The GitHub repository Shabinaja/roboflow-sugarcane-diseases contains a labelled image folder "CNN classification of sugracane diseases" with 5 categories: healthy, red rot, ring spot, rust, smut. Examples follow, each with its label.

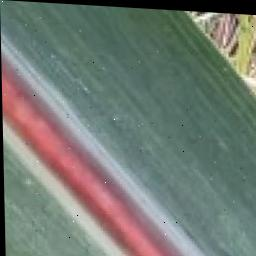
Label: red rot

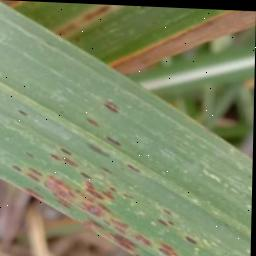
Label: rust

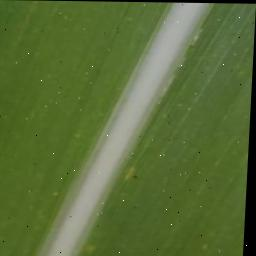
Label: healthy

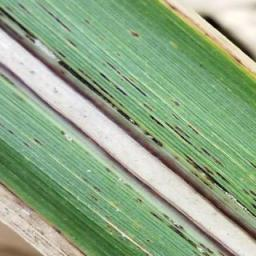
Label: rust

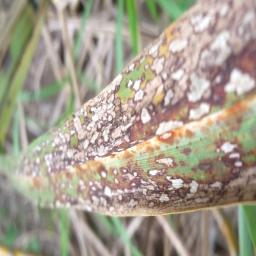
Label: ring spot

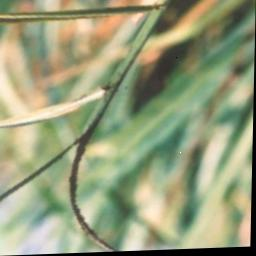
Label: smut
